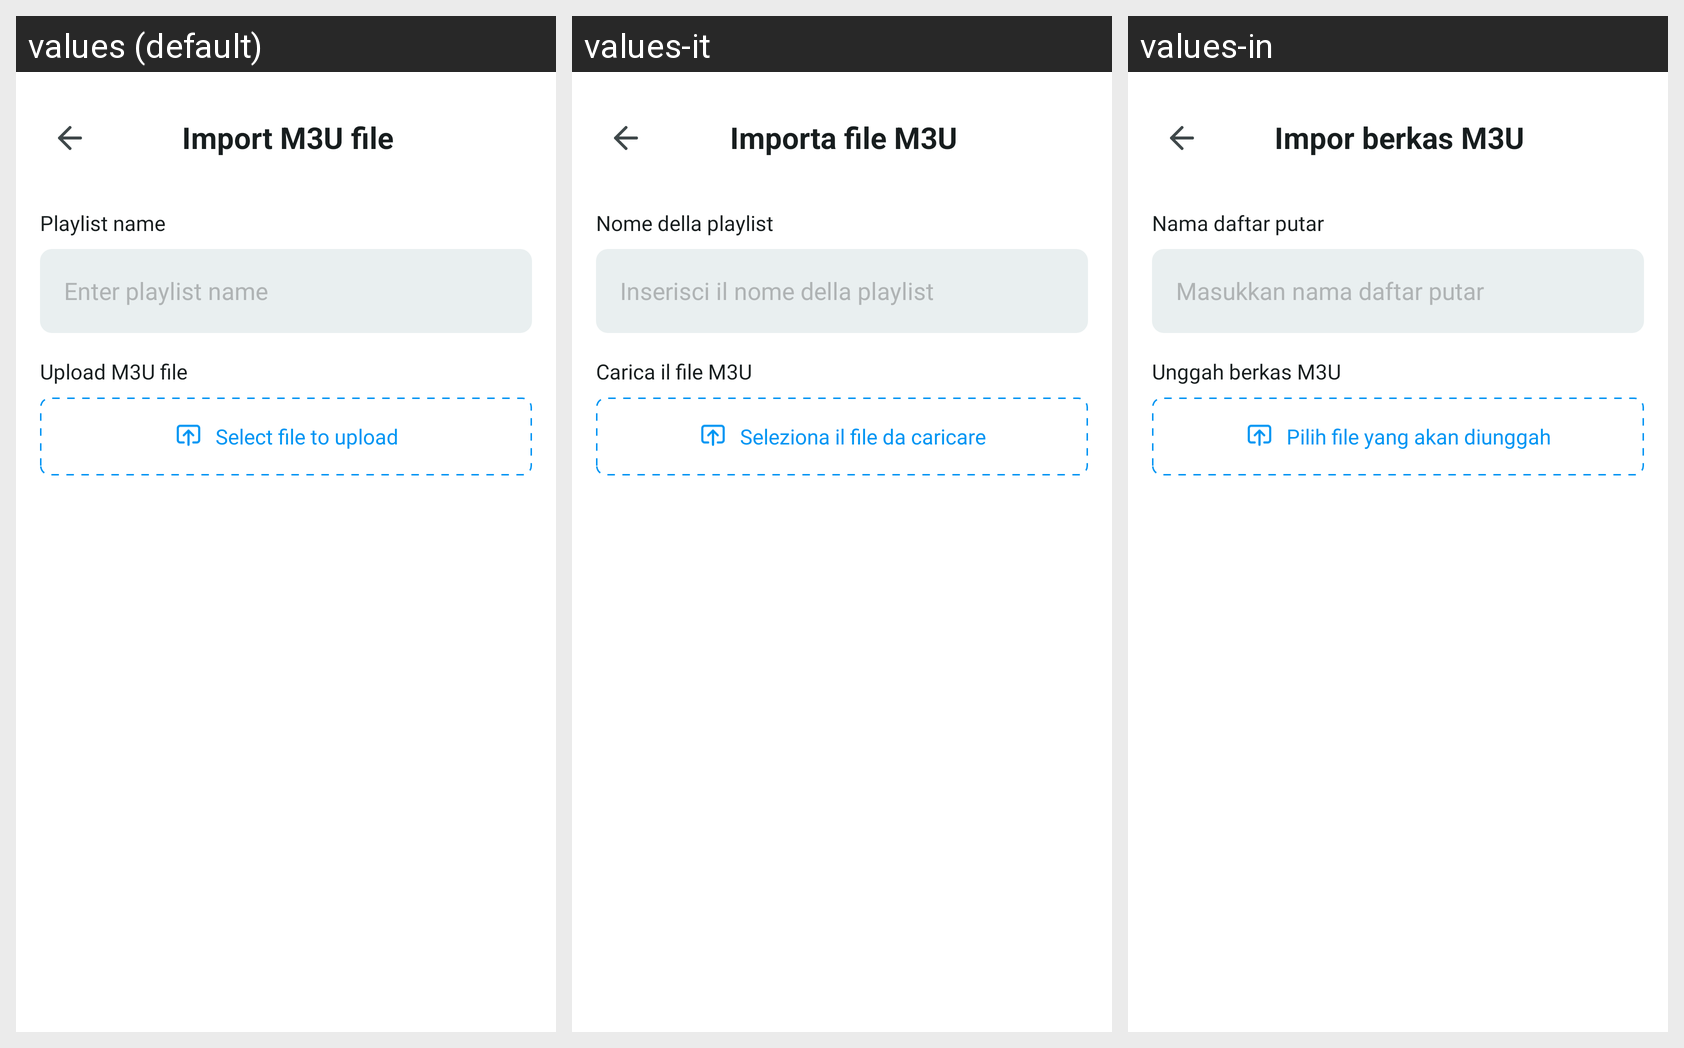

Locale-by-locale string values for the Android screen shown in this grid:
Android screen res/layout/import_playlist_m3u.xml rendered under 3 locales, left to right: values (default), values-it, values-in. Device: Nexus 5 (rendered at 1080×1920; each locale shown at half size, 540×960, under a caption strip naming it); theme Theme.IPTV.
Other locales in the repository, not shown: values-ar, values-bn, values-de, values-es, values-fr, values-hi, values-ko, values-pt, values-ru.
Strings drawn on this screen, with the default value and each locale's value (text and hints the layout hard-codes, and strings that could not be matched under every locale, appear in the picture but are not listed):

import_m3u_file
  values: Import M3U file
  values-it: Importa file M3U
  values-in: Impor berkas M3U

playlist_name_m3u
  values: Playlist name
  values-it: Nome della playlist
  values-in: Nama daftar putar

enter_playlist_name_m3u
  values: Enter playlist name
  values-it: Inserisci il nome della playlist
  values-in: Masukkan nama daftar putar

upload_m3u_file_m3u
  values: Upload M3U file
  values-it: Carica il file M3U
  values-in: Unggah berkas M3U

select_file_to_upload_m3u
  values: Select file to upload
  values-it: Seleziona il file da caricare
  values-in: Pilih file yang akan diunggah
